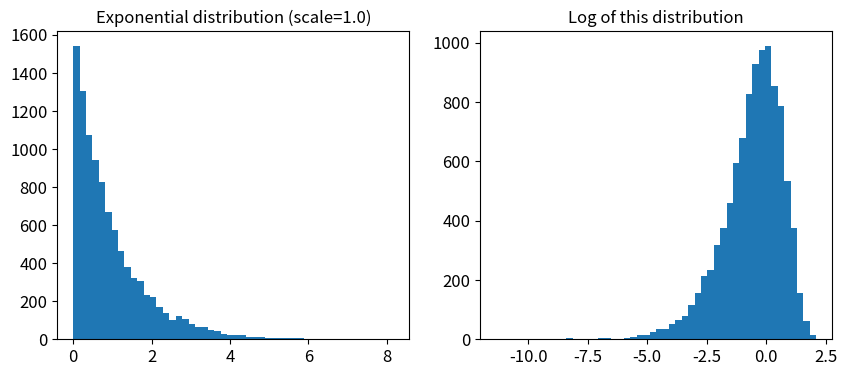
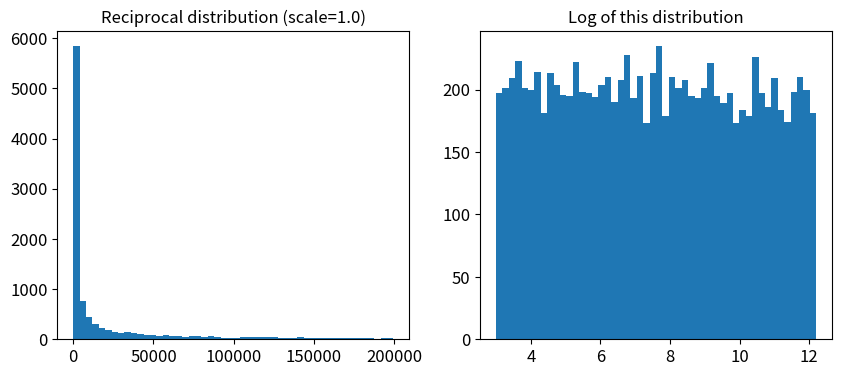

These figures' Python source, in order:

""" Collection of random number generation methodologies.
"""

#%% imports
import numpy as np

# make output stable across runs
np.random.seed(42)

# to plot pretty figures
import matplotlib.pyplot as plt
plt.rcParams['axes.labelsize'] = 14
plt.rcParams['xtick.labelsize'] = 12
plt.rcParams['ytick.labelsize'] = 12


#%% exponential continuous random variable

# use exponential distribution when you have some idea what the scale of the hyperparameter should be
# log of distribution shows most values aroung exp(-2) to exp(+2), i.e. ~ 0.1 to 7.4

from scipy.stats import expon, reciprocal

expon_distrib = expon(scale=1.)
samples = expon_distrib.rvs(10000, random_state=42)

plt.figure(figsize=(10, 4))

plt.subplot(121)
plt.title("Exponential distribution (scale=1.0)")
plt.hist(samples, bins=50)

plt.subplot(122)
plt.title("Log of this distribution")
plt.hist(np.log(samples), bins=50)

plt.show()


#%% reciprocal continuous random variable

# use reciprocal distribution when you have no idea what the scale of the hyperparameter should be
# log of the samples roughly constant as scale of the samples picked from a uniform distribution

reciprocal_distrib = reciprocal(20, 200000)
samples = reciprocal_distrib.rvs(10000, random_state=42)

plt.figure(figsize=(10, 4))

plt.subplot(121)
plt.title("Reciprocal distribution (scale=1.0)")
plt.hist(samples, bins=50)

plt.subplot(122)
plt.title("Log of this distribution")
plt.hist(np.log(samples), bins=50)

plt.show()

#%% linear looking data

import numpy as np

X = 2 * np.random.rand(100, 1)
y = 4 + 3 * X + np.random.rand(100,  1)


# nonlinear and noisy dataset generated from a quadratic equation

m = 100
X = 6 * np.random.rand(m, 1) - 3
y = 0.5 * X**2 + X + 2 + np.random.randn(m, 1)

